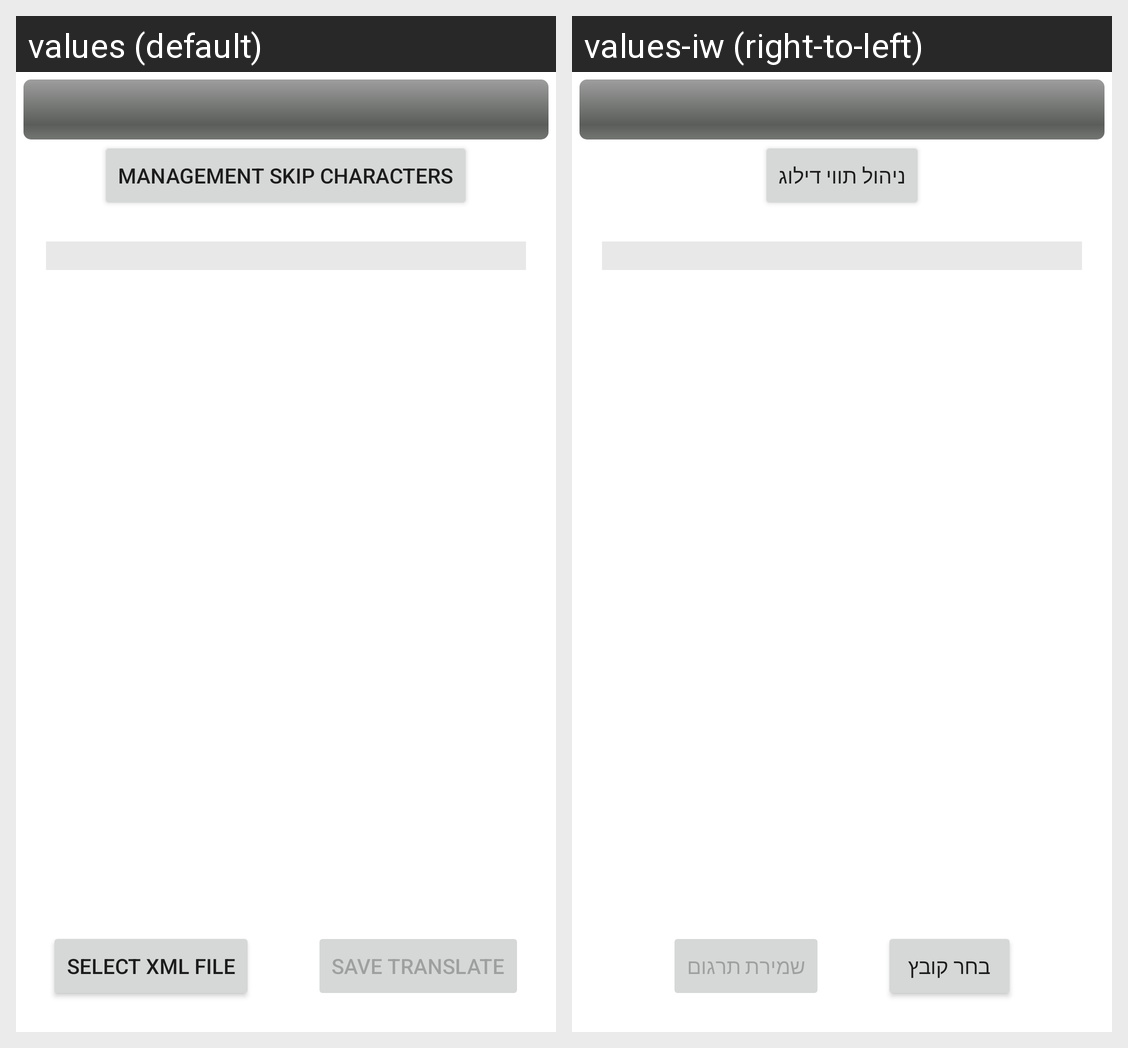

Locale-by-locale string values for the Android screen shown in this grid:
Android screen res/layout/activity_main.xml rendered under 2 locales, left to right: values (default), values-iw (right-to-left). Device: Nexus 5 (rendered at 1080×1920; each locale shown at half size, 540×960, under a caption strip naming it); theme Theme.TranslateApp.
Strings drawn on this screen, with the default value and each locale's value (text and hints the layout hard-codes, and strings that could not be matched under every locale, appear in the picture but are not listed):

management_skip_characters
  values: Management skip characters
  values-iw: ניהול תווי דילוג

select_xml_file
  values: select xml file
  values-iw: בחר קובץ

save_translate
  values: save translate
  values-iw: שמירת תרגום
